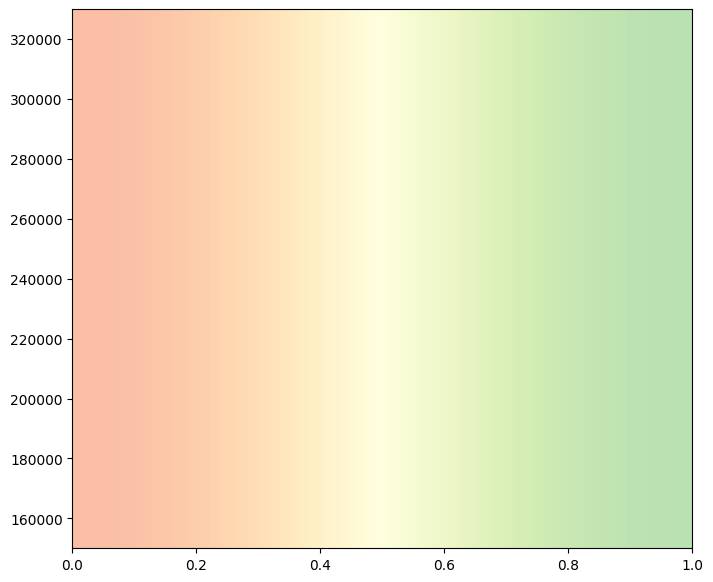

Write Python code to recreate this figure. (Note: this script raises an exception after producing the figure.)
import pandas as pd
import matplotlib.pyplot as plt
import matplotlib
import numpy as np

matplotlib.rc('font', family="MS Gothic")


def gradient_image(ax, extent, direction=0.3, cmap_range=(0, 1), **kwargs):
    """
    Draw a gradient image based on a colormap.

    Parameters
    ----------
    ax : Axes
        The axes to draw on.
    extent
        The extent of the image as (xmin, xmax, ymin, ymax).
        By default, this is in Axes coordinates but may be
        changed using the *transform* keyword argument.
    direction : float
        The direction of the gradient. This is a number in
        range 0 (=vertical) to 1 (=horizontal).
    cmap_range : float, float
        The fraction (cmin, cmax) of the colormap that should be
        used for the gradient, where the complete colormap is (0, 1).
    **kwargs
        Other parameters are passed on to `.Axes.imshow()`.
        In particular useful is *cmap*.
    """
    phi = direction * np.pi / 2
    v = np.array([np.cos(phi), np.sin(phi)])
    X = np.array([[v @ [1, 0], v @ [1, 1]],
                  [v @ [0, 0], v @ [0, 1]]])
    a, b = cmap_range
    X = a + (b - a) / X.max() * X
    im = ax.imshow(X, extent=extent, interpolation='bicubic',
                   vmin=0, vmax=1, **kwargs)
    return im


def gradient_bar(ax, x, y, width=0.5, bottom=0):
    for left, top in zip(x, y):
        right = left + width
        gradient_image(ax, extent=(left, right, bottom, top), cmap=plt.cm.Blues_r, cmap_range=(0, 0.8))



year_number = [1, 2, 3, 4, 5, 6, 7, 8, 9, 10, 11, 12, 13, 14, 15, 16, 17, 18, 19, 20, 21, 22, 23,
               24, 25, 26, 27, 28, 29]

number_of_births = [322938, 329581, 325545, 326002, 271450, 283661, 305312, 260354, 247530, 227070,
                    216419, 205854, 204459, 204414, 198733, 191310, 166886, 196627, 229481, 199113,
                    210383, 213598, 208440, 193844, 181601, 177767, 165249, 153820,
                    (13137, 9617, 12788, 11222, 9442, 10943, 10950)]

label_year_text = ["1994", "'95", "'96", "'97", "'98", "'99", "2000", "'01", "'02", "'03", "'04", "'05",
                   "'06", "'07", "'08", "'09", "'10", "'11", "'12", "'13", "'14", "'15", "'16", "'17",
                   "'18", "'19", "'20", "'21", "'22"]

# xmin, xmax = xlim = 0, 10
ymin, ymax = ylim = 150000, 330000

fig, axe = plt.subplots(nrows=1, ncols=1, figsize=(8, 7))
axe.set(ylim=ylim, autoscale_on=False)

# background image
gradient_image(axe, direction=1, extent=(0, 1, 0, 1), transform=axe.transAxes, cmap=plt.cm.RdYlGn,
               cmap_range=(0.2, 0.8), alpha=0.5)


# gradient_bar(ax=axe, x=year_number, y=number_of_births, width=0.7)

plot = axe.bar(year_number, number_of_births)

for rect in plot:
    height = rect.get_height()
    axe.text(rect.get_x() + rect.get_width() / 2., 1.002 * height, '%d' % int(height),
             ha='center', va='bottom', fontsize=12)


axe.set_aspect('auto')
axe.set_xlabel("Year")
axe.set_ylabel("The number of births")
axe.set_title(label="1994-2022/07 台灣年度出生人數\n Annual number of births in Taiwan", fontsize=20)
axe.set_xticks(year_number, labels=label_year_text, rotation=7, fontsize=12)
axe.tick_params(axis='y', labelsize=12)

plt.show()

# References:
# 1. https://matplotlib.org/stable/gallery/lines_bars_and_markers/gradient_bar.html
# 2. https://numpy.org/doc/stable/reference/generated/numpy.arange.html

# Data: https://statis.moi.gov.tw/micst/stmain.jsp?sys=220&ym=8300&ymt=11000&kind=21&type=1&funid=c0120101&cycle=4&outmode=0&compmode=0&outkind=1&fld0=1&cod00=1&rdm=fu0Necq9
